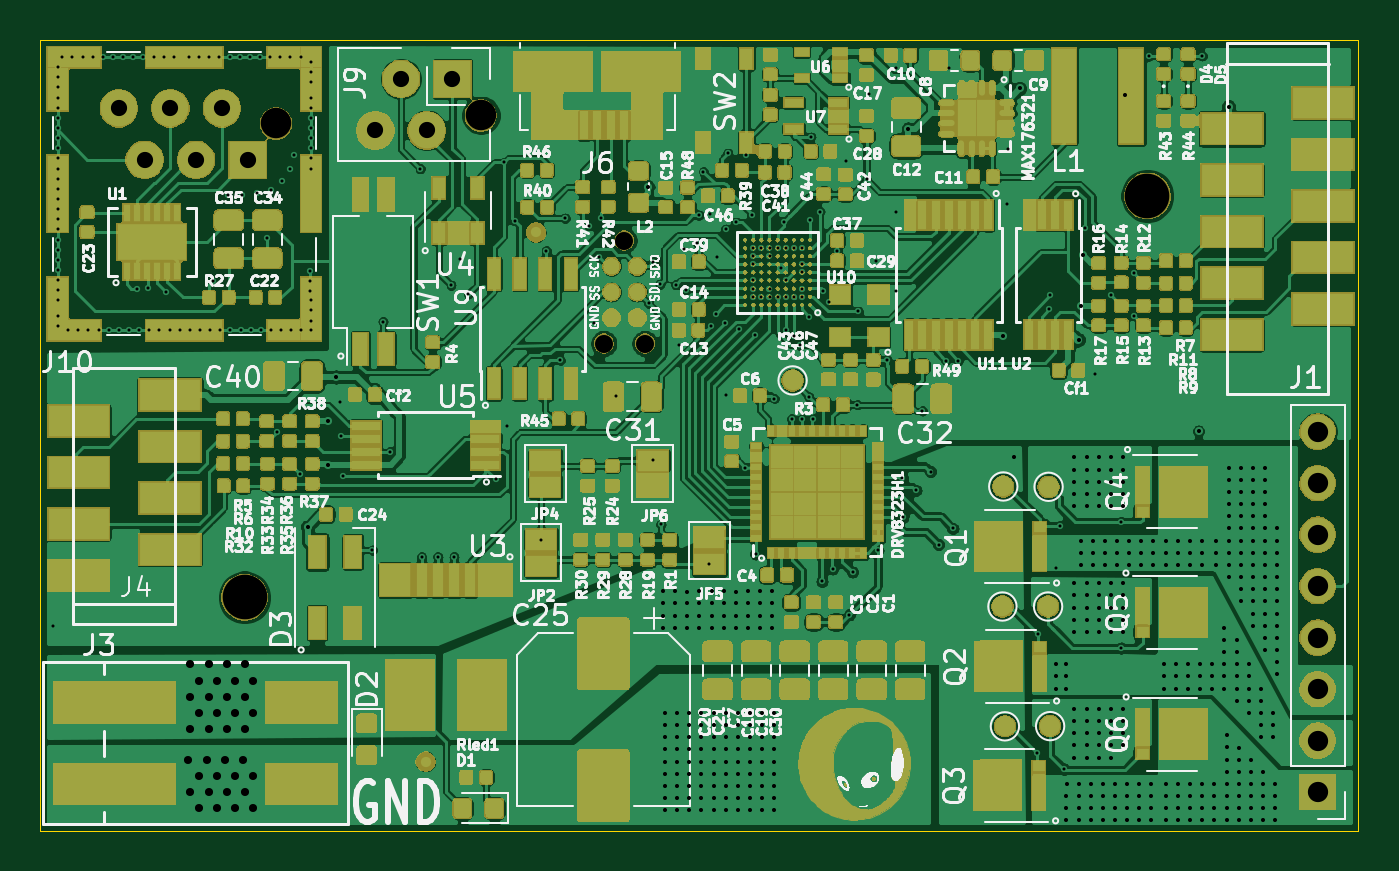
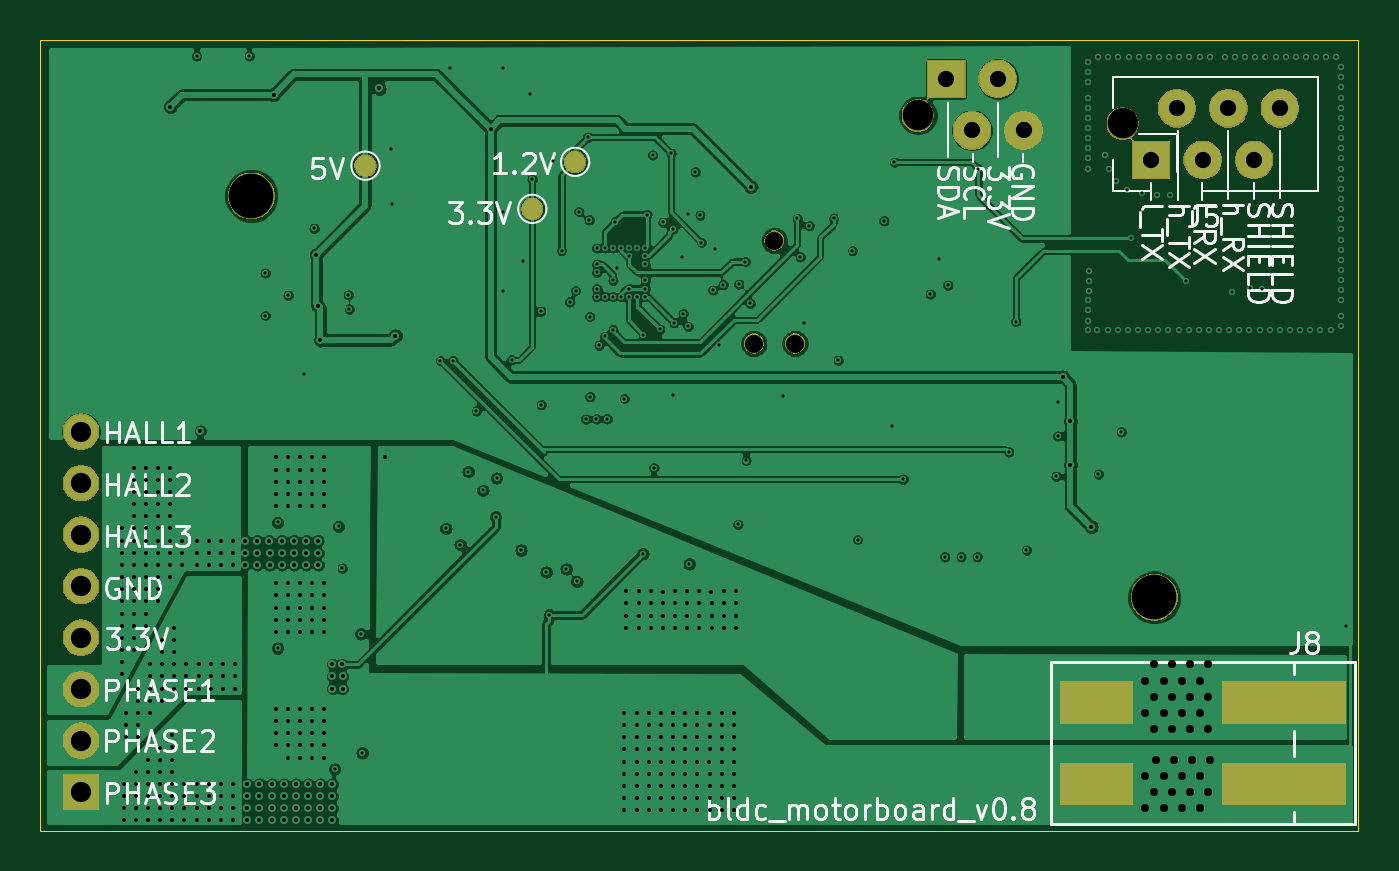
Circuit board: 13 layer files. Board 65.0 x 39.0 mm.
- bottom_copper: board-B_Cu.gbr (254624 bytes)
- bottom_mask: board-B_Mask.gbr (28151 bytes)
- paste: board-B_Paste.gbr (702 bytes)
- bottom_silk: board-B_SilkS.gbr (29162 bytes)
- outline: board-Edge_Cuts.gbr (724 bytes)
- top_copper: board-F_Cu.gbr (785828 bytes)
- top_mask: board-F_Mask.gbr (385233 bytes)
- paste: board-F_Paste.gbr (348659 bytes)
- top_silk: board-F_SilkS.gbr (147225 bytes)
- inner_copper: board-In1_Cu.gbr (51552 bytes)
- inner_copper: board-In2_Cu.gbr (75305 bytes)
- drill: board-NPTH.drl (472 bytes)
- drill: board-PTH.drl (12187 bytes)

=== bottom_copper: board-B_Cu.gbr (254624 bytes, source omitted) ===
=== bottom_mask: board-B_Mask.gbr (28151 bytes, source omitted) ===
=== paste: board-B_Paste.gbr ===
G04 #@! TF.GenerationSoftware,KiCad,Pcbnew,5.1.5-52549c5~84~ubuntu18.04.1*
G04 #@! TF.CreationDate,2020-04-29T13:54:44+02:00*
G04 #@! TF.ProjectId,board,626f6172-642e-46b6-9963-61645f706362,rev?*
G04 #@! TF.SameCoordinates,Original*
G04 #@! TF.FileFunction,Paste,Bot*
G04 #@! TF.FilePolarity,Positive*
%FSLAX46Y46*%
G04 Gerber Fmt 4.6, Leading zero omitted, Abs format (unit mm)*
G04 Created by KiCad (PCBNEW 5.1.5-52549c5~84~ubuntu18.04.1) date 2020-04-29 13:54:44*
%MOMM*%
%LPD*%
G04 APERTURE LIST*
%ADD10R,3.500000X2.000000*%
%ADD11R,6.000000X2.000000*%
G04 APERTURE END LIST*
D10*
X105900000Y-132700000D03*
D11*
X96650000Y-132700000D03*
X96650000Y-136700000D03*
D10*
X105900000Y-136700000D03*
M02*

=== bottom_silk: board-B_SilkS.gbr (29162 bytes, source omitted) ===
=== outline: board-Edge_Cuts.gbr ===
G04 #@! TF.GenerationSoftware,KiCad,Pcbnew,5.1.5-52549c5~84~ubuntu18.04.1*
G04 #@! TF.CreationDate,2020-04-29T13:54:45+02:00*
G04 #@! TF.ProjectId,board,626f6172-642e-46b6-9963-61645f706362,rev?*
G04 #@! TF.SameCoordinates,Original*
G04 #@! TF.FileFunction,Profile,NP*
%FSLAX46Y46*%
G04 Gerber Fmt 4.6, Leading zero omitted, Abs format (unit mm)*
G04 Created by KiCad (PCBNEW 5.1.5-52549c5~84~ubuntu18.04.1) date 2020-04-29 13:54:45*
%MOMM*%
%LPD*%
G04 APERTURE LIST*
%ADD10C,0.050000*%
G04 APERTURE END LIST*
D10*
X158000000Y-100000000D02*
X158000000Y-139000000D01*
X93000000Y-139000000D02*
X158000000Y-139000000D01*
X93000000Y-100000000D02*
X158000000Y-100000000D01*
X93000000Y-100000000D02*
X93000000Y-139000000D01*
M02*

=== top_copper: board-F_Cu.gbr (785828 bytes, source omitted) ===
=== top_mask: board-F_Mask.gbr (385233 bytes, source omitted) ===
=== paste: board-F_Paste.gbr (348659 bytes, source omitted) ===
=== top_silk: board-F_SilkS.gbr (147225 bytes, source omitted) ===
=== inner_copper: board-In1_Cu.gbr (51552 bytes, source omitted) ===
=== inner_copper: board-In2_Cu.gbr (75305 bytes, source omitted) ===
=== drill: board-NPTH.drl ===
M48
; DRILL file {KiCad 5.1.5-52549c5~84~ubuntu18.04.1} date Mi 29 Apr 2020 13:54:48 CEST
; FORMAT={-:-/ absolute / inch / decimal}
; #@! TF.CreationDate,2020-04-29T13:54:48+02:00
; #@! TF.GenerationSoftware,Kicad,Pcbnew,5.1.5-52549c5~84~ubuntu18.04.1
; #@! TF.FileFunction,NonPlated,1,4,NPTH
FMAT,2
INCH
T1C0.0350
T2C0.0591
T3C0.0866
%
G90
G05
T1
X4.7553Y-4.5268
X4.7953Y-4.3268
X4.8353Y-4.5268
T2
X4.5167Y-4.0839
X4.1189Y-4.0992
T3
X5.811Y-4.2402
X4.0579Y-5.0197
T0
M30

=== drill: board-PTH.drl (12187 bytes, source omitted) ===
